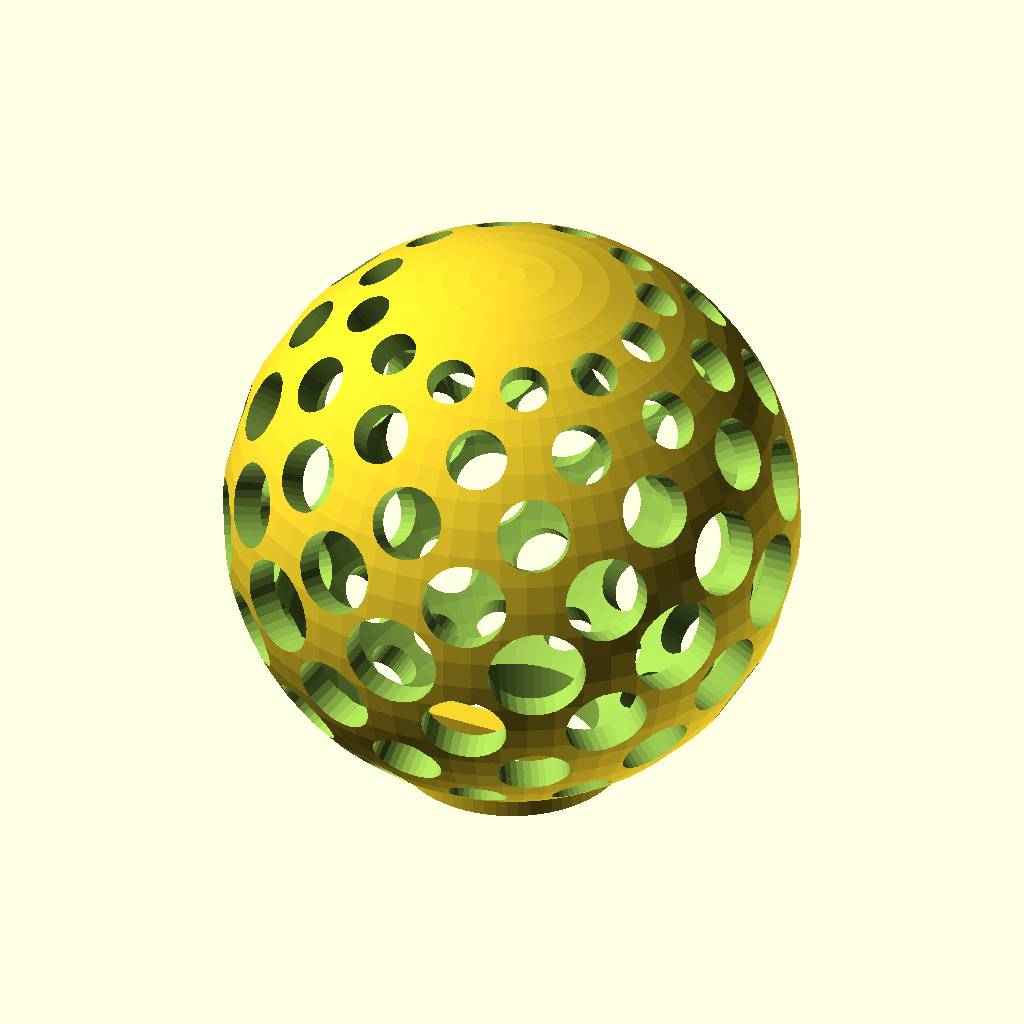
Cell 1 — every parameter at its default value.
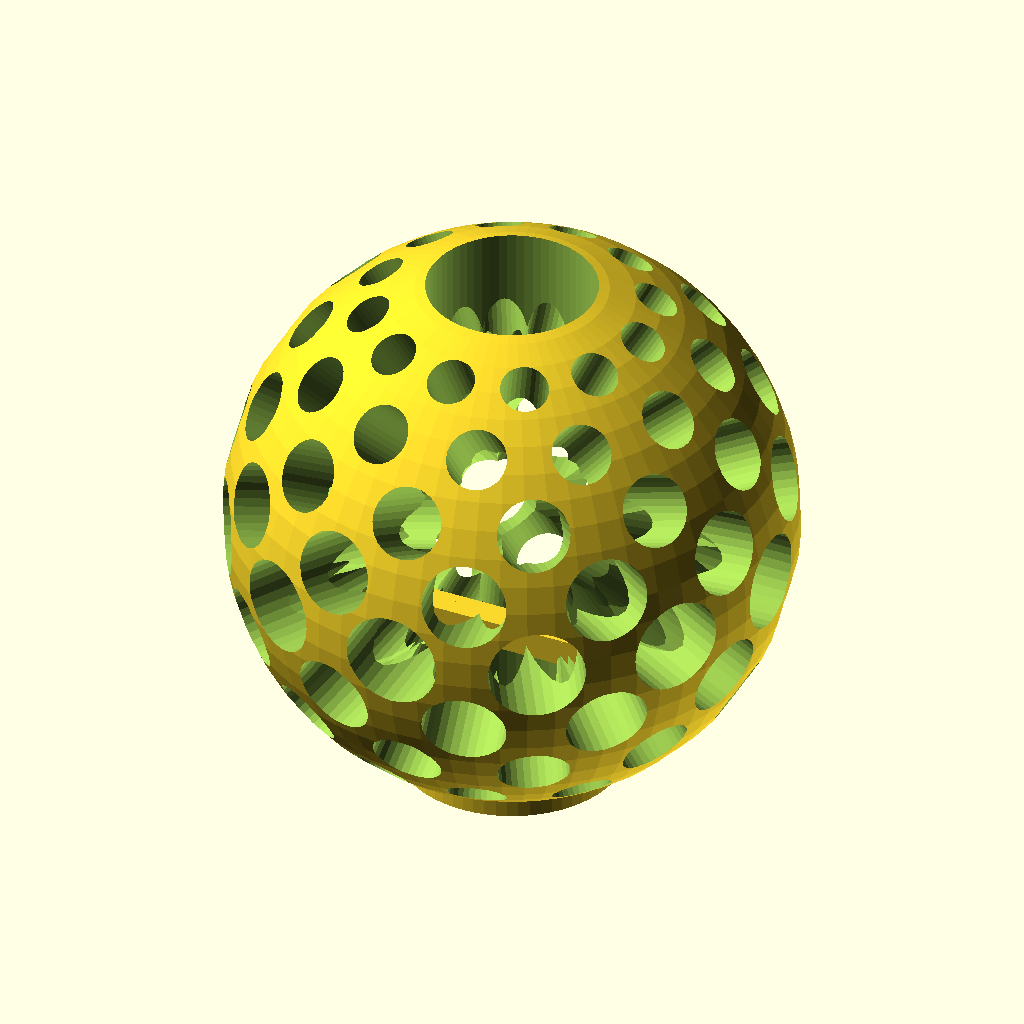
Cell 2: the same model with hollowPercentage = 0.
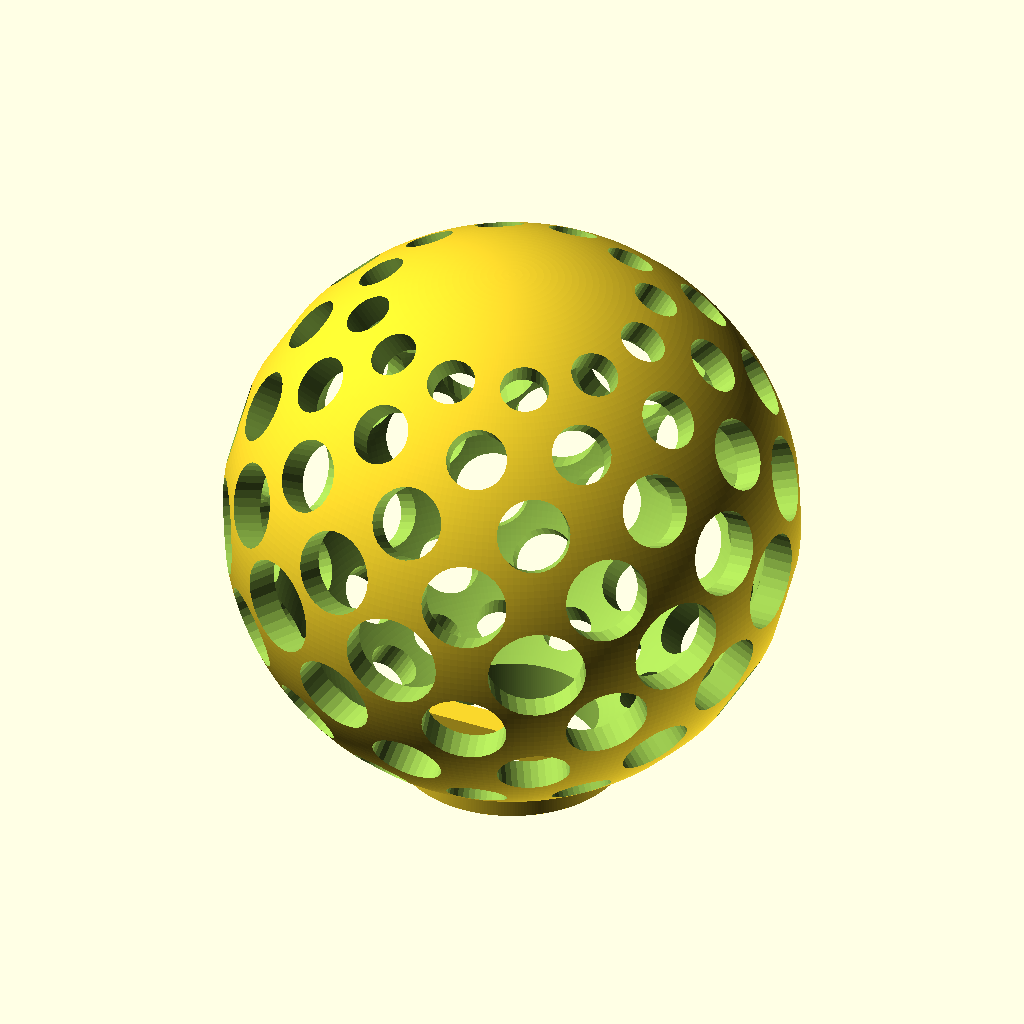
Cell 3 — detail set to 256, the other parameters unchanged.
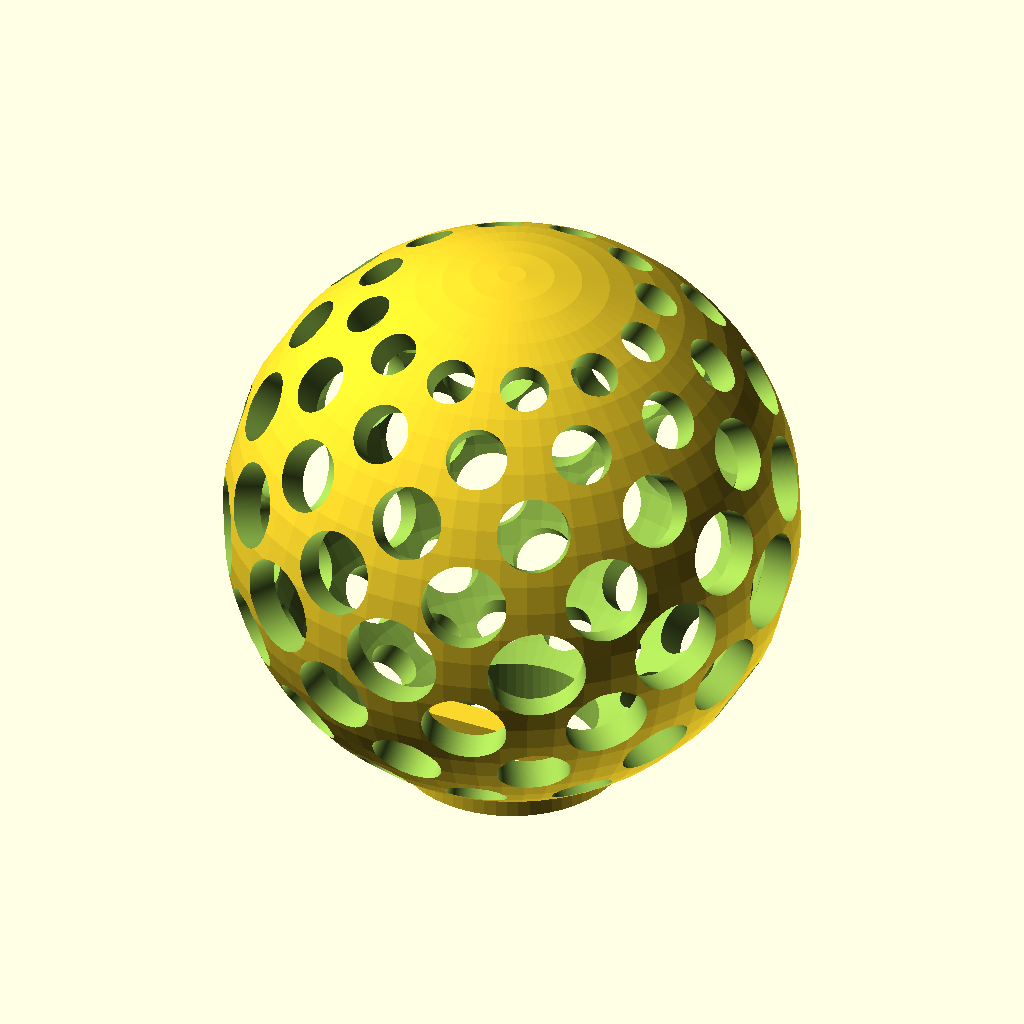
Cell 4: the same model with holeDetail = 256.
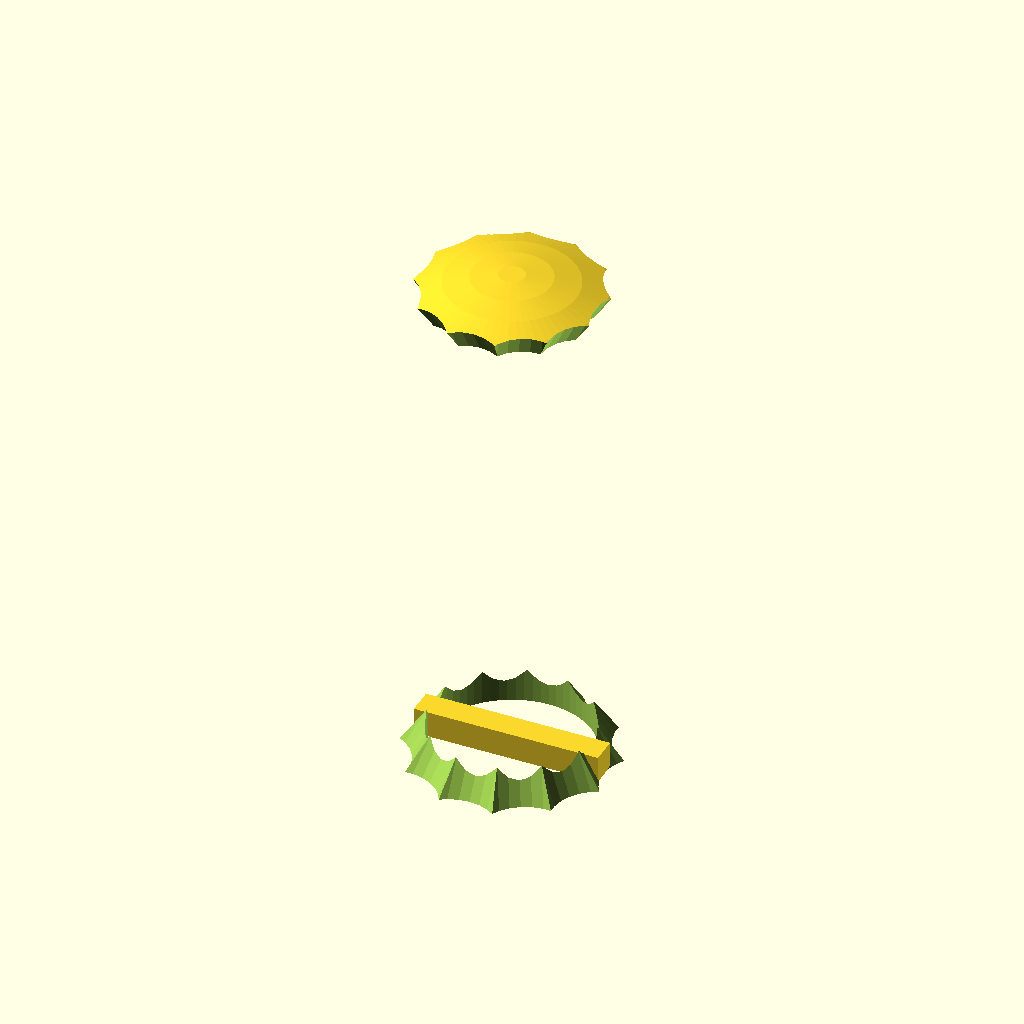
Cell 5: holeSizeScaled = 40 (everything else at default).
All cells are drawn from the same view direction (rotation 55°, 0°, 25°, orthographic, colour scheme Cornfield), but the view is re-fitted for each cell, so position and scale can differ between cells as well as the parameter.
OpenSCAD source file linux/system/library/openscad/0621_Ugly_Ball_12.scad:
// [FL_INDEX: keywords="openscad, 3d_parametric, Ugly_Ball_12, csg_solid" | COT="Parametric OpenSCAD design from 3DCodeverse"]
// Title: Ugly Ball 12

// Ugly Ball Christmas Ornament (Customized for Customizer on www.thingiverse.com)
// by Les Hall
// started 3-14-2014

// radius in millimeters
radius = 35; // [5:50]
// hollow
hollowPercentage = 90;  // [0:99]
hollow = hollowPercentage / 100; 
// smoothness of main sphere
detail = 64; // [3:256]
// smoothness of holes
holeDetail = 32; // [3:256]
// tweak this and num together
holeSizeScaled = 17; // [1:40]
holeSize = holeSizeScaled / 10;
// number of holes
num = 8; // [1:32]
// hole to pole scaling
shrinkage = 50; // [1:100]
shrinkification = shrinkage / 50;


// flip upside down for 3D printing
rotate(a = 180, v = [1, 0, 0])
union() {
	// bar on top for hanging ornament
	translate([0, 0, radius*(1+hollow)/2])
		cube((radius/5)*[3.5, 0.5, 0.5], center = true);
	difference() {
		union() {
			// main sphere
			sphere(r = radius, $fn = detail);
			// disc on top of ornament
			translate([0, 0, radius*(1+hollow)/2])
				cylinder(h = radius*(1-hollow), 
					r = radius*2/5, $fn = detail, center = true);
		}
		// make disc on top of ornament hollow
		translate([0, 0, radius*(1+hollow)/2])
			cylinder(h = 4*radius*(1-hollow), r = (radius/5) * 1.5, $fn = detail, center = true);
		// hollow out the sphere
		sphere(r = hollow*radius, $fn = detail);
		// cut all the little holes
		for (theta = [-180 : 240.0/num : 180], phi = [-60 : 120/num : 60]) {
			assign(w = (radius/5) * holeSize * (120-shrinkification * abs(phi) ) / 120) {
				rotate(a = theta+phi, v = [0, 0, 1])
				rotate(a = phi, v = [0, 1, 0])
				translate([radius*(1+hollow)/2, 0, 0])
				rotate(a = 90, v = [0, 1, 0])
					cylinder(h = 2*radius, r = w/2, $fn = holeDetail, center = true);
			}
		}
	}
}
Parameter table extracted from the source (name, type, default, range or options):
radius: number, default 35, range 5 to 50
hollowPercentage: number, default 90, range 0 to 99
detail: number, default 64, range 3 to 256
holeDetail: number, default 32, range 3 to 256
holeSizeScaled: number, default 17, range 1 to 40
num: number, default 8, range 1 to 32
shrinkage: number, default 50, range 1 to 100
